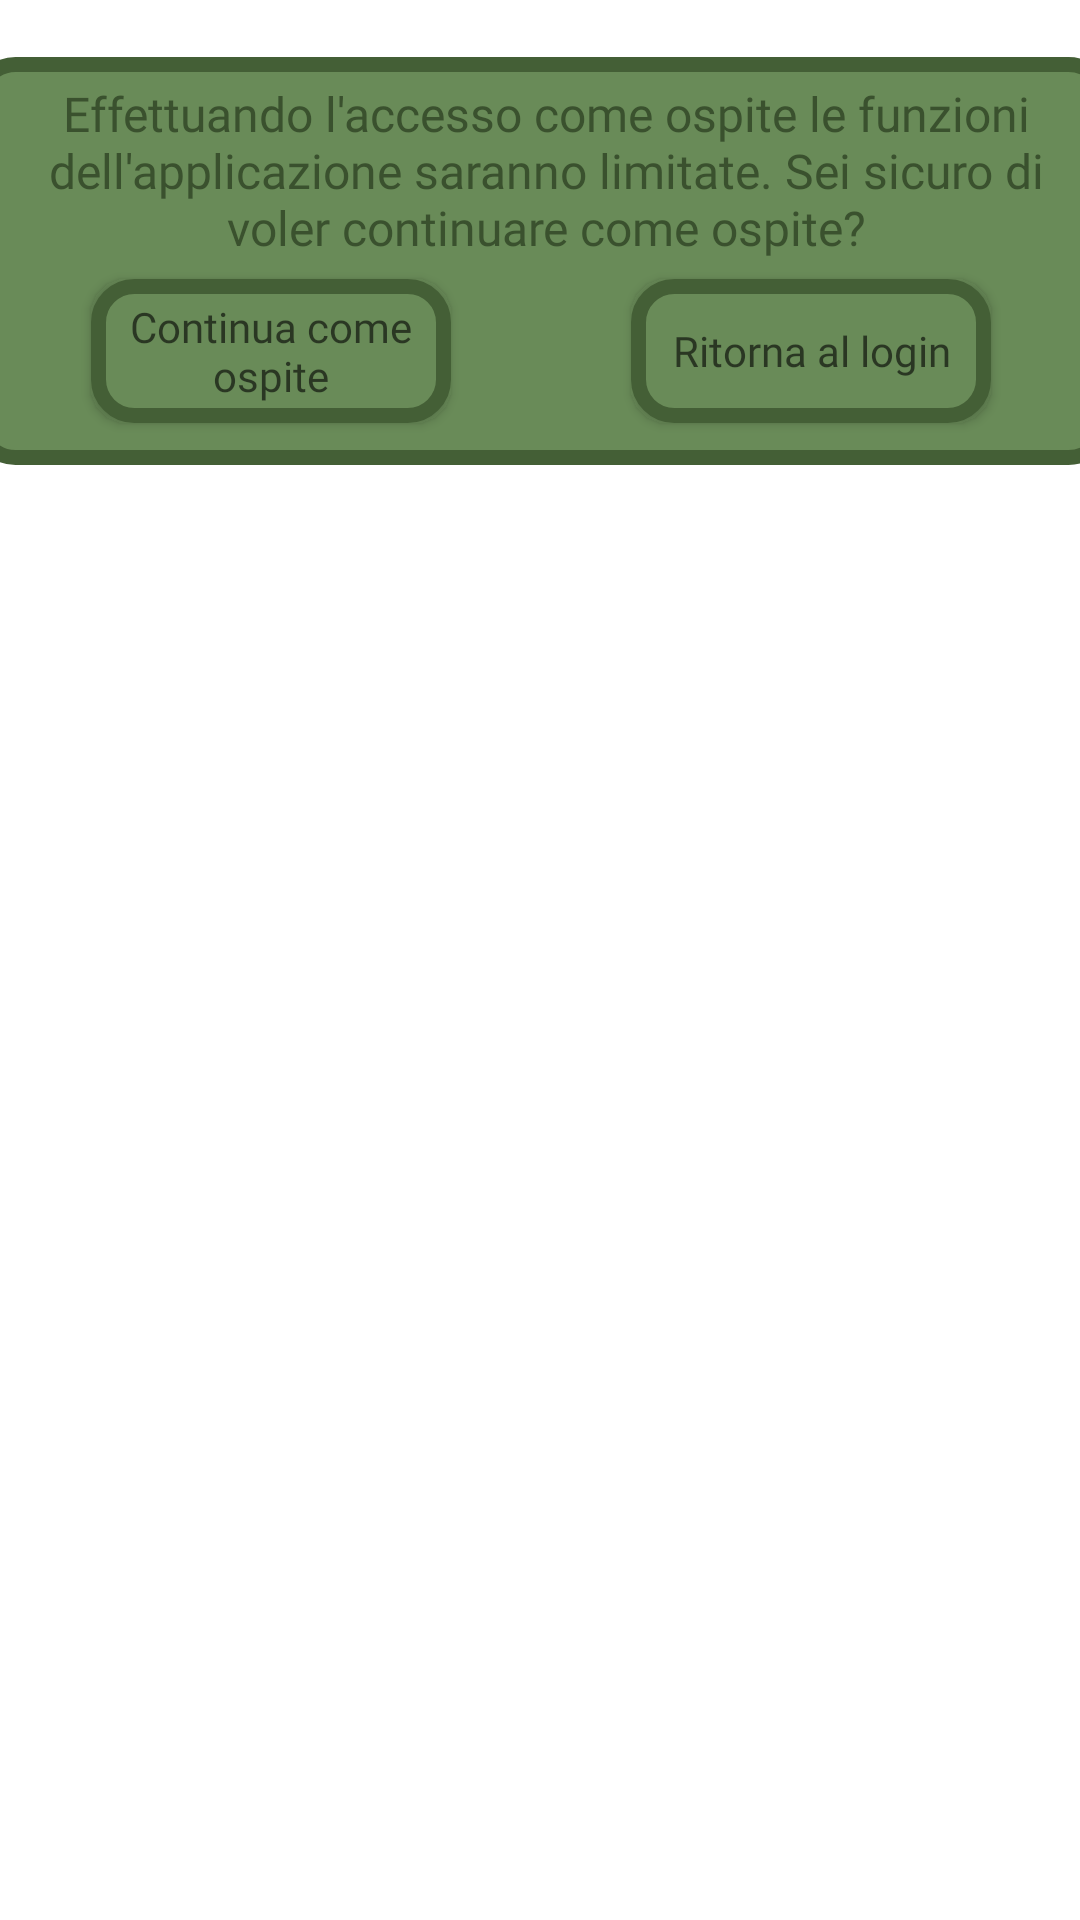

Write the Android layout XML for this screen, with the resource values it uses.
<!-- AndroidManifest.xml: application theme Theme.TheHillReloaded -->
<!-- res/layout/fragment_no_login_access.xml -->
<?xml version="1.0" encoding="utf-8"?>
<androidx.constraintlayout.widget.ConstraintLayout xmlns:android="http://schemas.android.com/apk/res/android"
    xmlns:app="http://schemas.android.com/apk/res-auto"
    xmlns:tools="http://schemas.android.com/tools"
    android:id="@+id/frameLayout2"
    android:layout_width="match_parent"
    android:layout_height="match_parent"
    tools:context=".Fragments.NoLoginAccessFragment">

    <ImageView
        android:id="@+id/imageView10"
        android:layout_width="380dp"
        android:layout_height="136dp"
        android:background="@drawable/bottoni_personalizzati"

        app:layout_constraintBottom_toBottomOf="parent"
        app:layout_constraintEnd_toEndOf="parent"
        app:layout_constraintHorizontal_bias="0.498"
        app:layout_constraintStart_toStartOf="parent"
        app:layout_constraintTop_toTopOf="parent"
        app:layout_constraintVertical_bias="0.038" />

    <TextView
        android:id="@+id/tv_SignIn"
        android:layout_width="358dp"
        android:layout_height="62dp"
        android:layout_marginTop="8dp"
        android:fontFamily="@font/roboto_black"
        android:text="@string/accesso_senza_login"
        android:textAlignment="center"
        android:textColor="@color/verde_scuro"
        android:textSize="16sp"
        app:layout_constraintEnd_toEndOf="@+id/imageView10"
        app:layout_constraintHorizontal_bias="0.571"
        app:layout_constraintStart_toStartOf="@+id/imageView10"
        app:layout_constraintTop_toTopOf="@+id/imageView10" />

    <android.widget.Button
        android:id="@+id/bottone_reloaded3"
        style="@style/StileBottoni"
        android:layout_width="120dp"
        android:layout_height="wrap_content"
        android:layout_marginTop="4dp"
        android:layout_marginEnd="40dp"
        android:background="@drawable/bottoni_personalizzati"
        android:onClick="chiudiFragment"
        android:text="@string/back_to_login"
        android:textAppearance="@style/TextAppearance.AppCompat"
        app:layout_constraintBottom_toBottomOf="@+id/imageView10"
        app:layout_constraintEnd_toEndOf="@+id/imageView10"
        app:layout_constraintTop_toBottomOf="@+id/tv_SignIn"
        app:layout_constraintVertical_bias="0.0" />

    <android.widget.Button
        android:id="@+id/bottone_reloaded2"
        style="@style/StileBottoni"
        android:layout_width="120dp"
        android:layout_height="wrap_content"
        android:layout_marginStart="40dp"
        android:layout_marginTop="4dp"
        android:background="@drawable/bottoni_personalizzati"
        android:onClick="onClickOspite"
        android:text="@string/continua_ospite"
        android:textAppearance="@style/TextAppearance.AppCompat"
        app:layout_constraintBottom_toBottomOf="@+id/imageView10"
        app:layout_constraintStart_toStartOf="@+id/imageView10"
        app:layout_constraintTop_toBottomOf="@+id/tv_SignIn"
        app:layout_constraintVertical_bias="0.0" />

</androidx.constraintlayout.widget.ConstraintLayout>
<!-- resources referenced by this layout -->
<resources>
  <color name="verde_scuro">#3a512e</color>
  <!-- drawable bottoni_personalizzati (drawable) -->
  <?xml version="1.0" encoding="utf-8"?>
  <selector xmlns:android="http://schemas.android.com/apk/res/android">
  
      <item android:state_pressed="true">
          <shape android:shape="rectangle">
              <corners android:radius="12dp"/>
              <stroke android:width="1dp"
                  android:color="#445f36"/>
              <solid android:color="#325123"/>
          </shape>
          <color android:color="@color/black"/>
      </item>
  
      <item android:state_focused="true">
          <shape android:shape="rectangle">
              <corners android:radius="12dip"/>
              <stroke android:width="1dip"
                  android:color="#445f36" />
              <solid android:color="#698b58"/>
          </shape>
          <color android:color="@color/verde_chiaro"/>
      </item>
  
      <item>
          <shape android:shape="rectangle"  >
              <corners android:radius="12dp" />
              <stroke android:width="5dp"
                  android:color="#445f36" />
              <solid android:color="#698b58"/>
          </shape>
      </item>
  </selector>
  <string name="accesso_senza_login">Effettuando l\'accesso come ospite le funzioni dell\'applicazione saranno limitate. Sei sicuro di voler continuare come ospite?</string>
  <string name="back_to_login">Ritorna al login</string>
  <string name="continua_ospite">Continua come ospite</string>
  <style name="StileBottoni" parent="@android:style/TextAppearance.Small">
          <item name="android:fontFamily">@font/roboto_black</item>
      </style>
  <style name="Theme.TheHillReloaded" parent="Theme.MaterialComponents.DayNight.DarkActionBar">
          
          <item name="colorPrimary">@color/purple_500</item>
          <item name="colorPrimaryVariant">@color/purple_700</item>
          <item name="colorOnPrimary">@color/verde_scuro</item>
          
          <item name="colorSecondary">@color/teal_200</item>
          <item name="colorSecondaryVariant">@color/teal_700</item>
          <item name="colorOnSecondary">@color/black</item>
          
          <item name="android:statusBarColor" tools:targetApi="l">?attr/colorPrimaryVariant</item>
          
          <item name="windowActionBar">false</item>
          <item name="windowNoTitle">true</item>
          <item name="android:windowFullscreen">true</item>
          <item name="android:soundEffectsEnabled">false</item>
      </style>
  <color name="black">#FF000000</color>
  <color name="verde_chiaro">#698b58</color>
  <color name="purple_500">#FF6200EE</color>
  <color name="purple_700">#FF3700B3</color>
  <color name="teal_200">#FF03DAC5</color>
  <color name="teal_700">#FF018786</color>
</resources>
